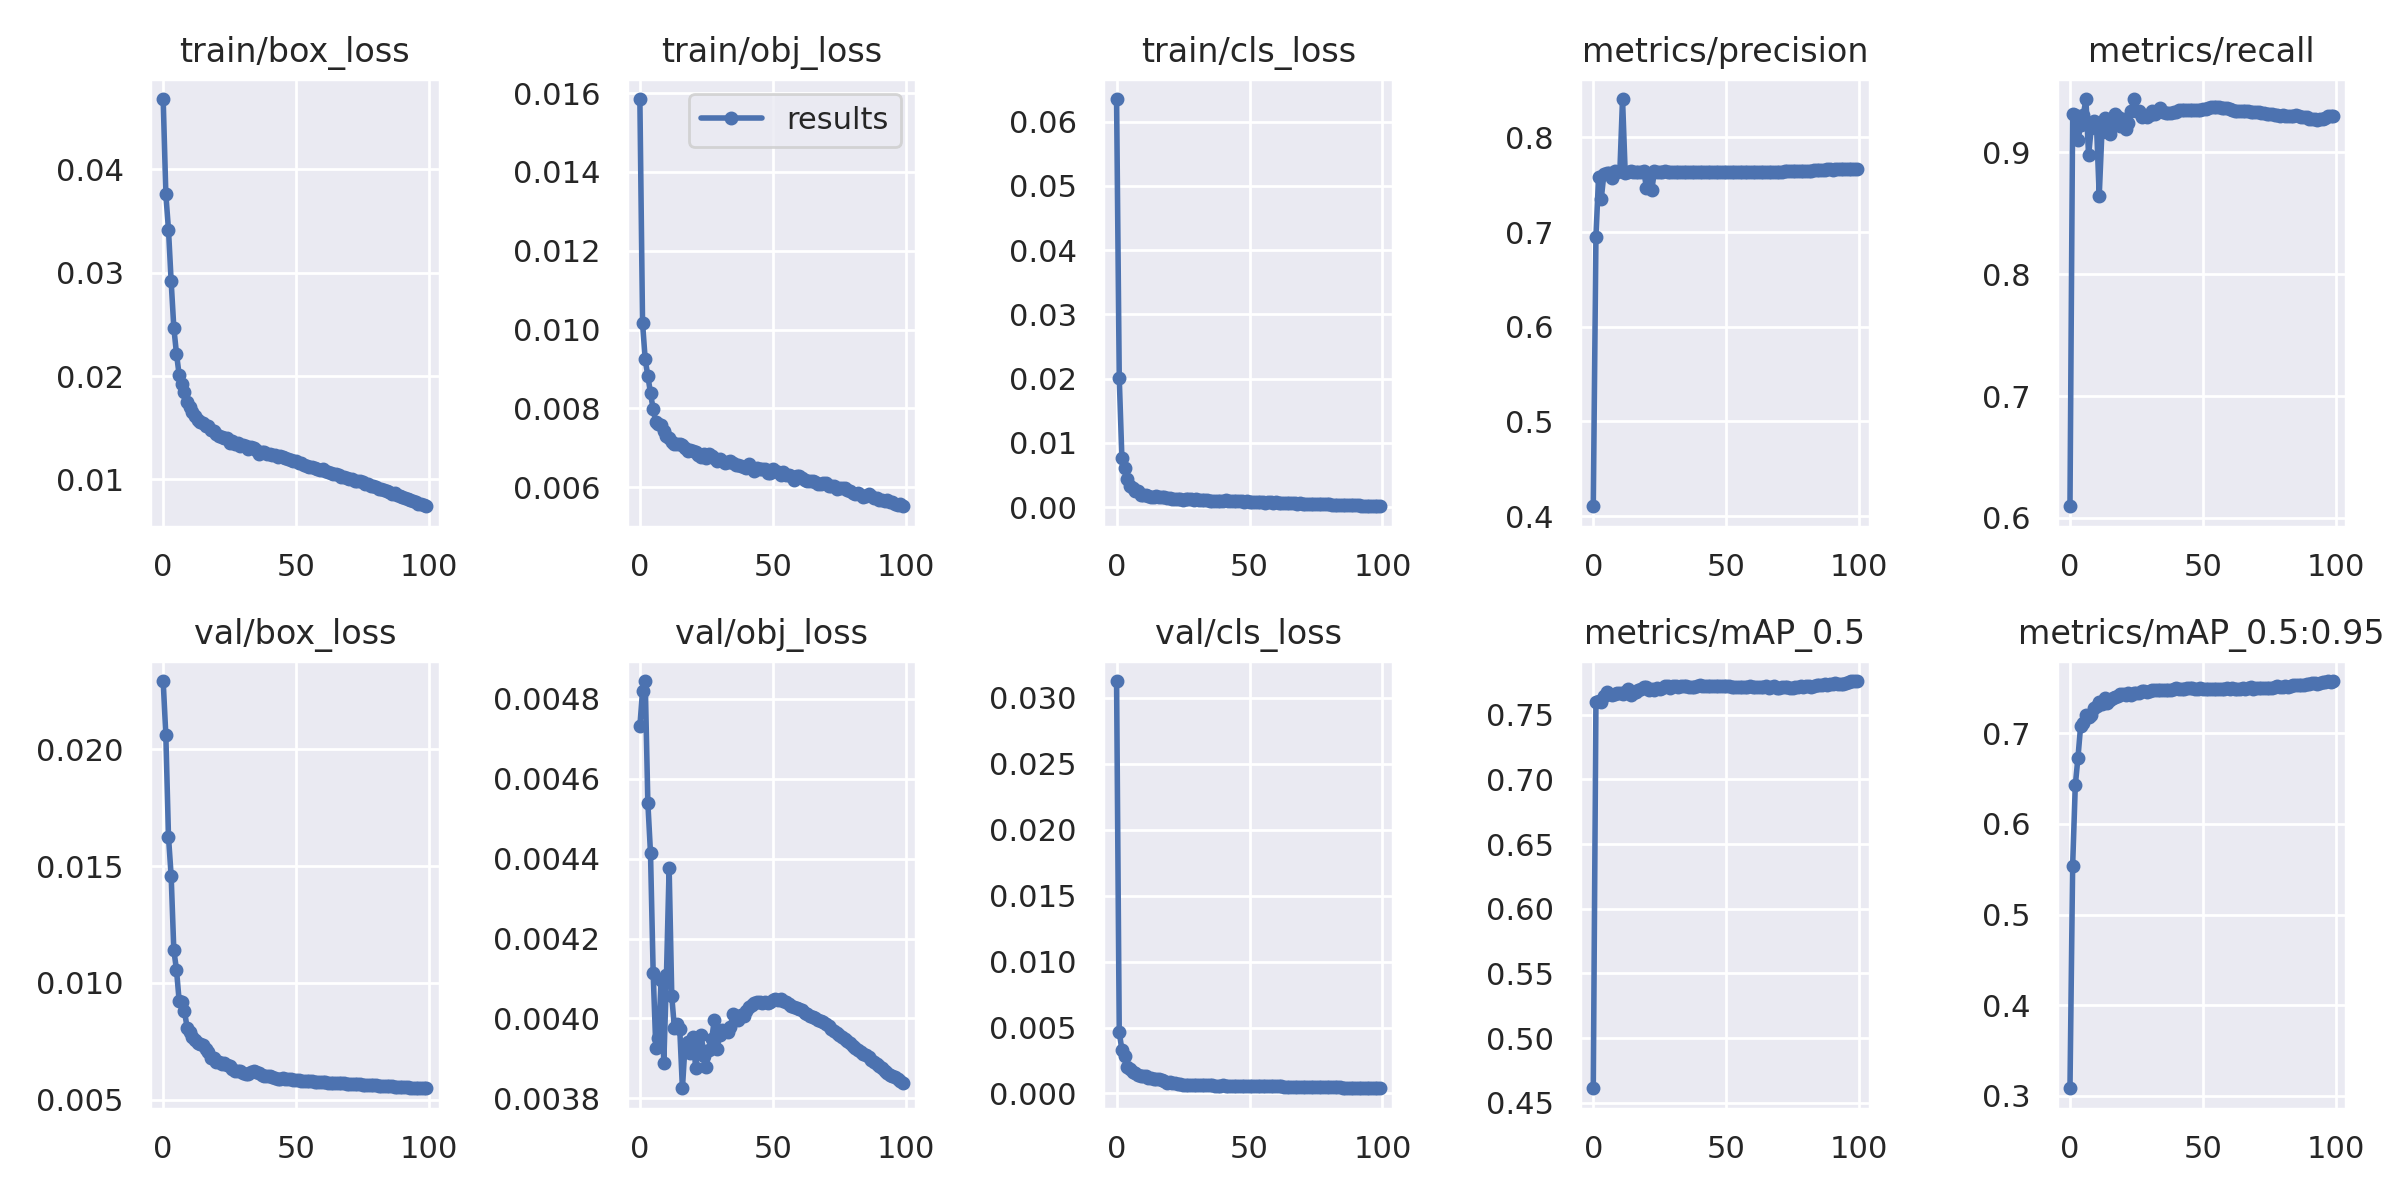

The file beside this chart, header and first rows:
epoch, train/box_loss, train/obj_loss, train/cls_loss, metrics/precision, metrics/recall, metrics/mAP_0.5, metrics/mAP_0.5:0.95, val/box_loss, val/obj_loss, val/cls_loss, x/lr0, x/lr1, x/lr2
0, 0.04681, 0.01585, 0.06352, 0.4105, 0.6096, 0.4612, 0.3083, 0.02291, 0.004732, 0.03129, 0.07002, 0.003331, 0.003331
1, 0.0376, 0.01017, 0.02017, 0.6949, 0.9317, 0.7601, 0.5539, 0.02059, 0.004819, 0.004655, 0.03995, 0.006598, 0.006598
2, 0.03415, 0.009239, 0.007632, 0.7586, 0.9306, 0.7609, 0.6426, 0.01625, 0.004845, 0.003307, 0.009824, 0.0098, 0.0098
3, 0.02916, 0.00882, 0.006037, 0.7354, 0.9097, 0.7602, 0.6732, 0.01458, 0.00454, 0.002847, 0.009703, 0.009703, 0.009703
4, 0.02468, 0.008385, 0.004313, 0.7613, 0.922, 0.7641, 0.7079, 0.01141, 0.004413, 0.002013, 0.009703, 0.009703, 0.009703
5, 0.02217, 0.007973, 0.003323, 0.7621, 0.9305, 0.7675, 0.7114, 0.01057, 0.004114, 0.001859, 0.009604, 0.009604, 0.009604
6, 0.02012, 0.007652, 0.002919, 0.7625, 0.9434, 0.7661, 0.72, 0.009243, 0.003926, 0.001592, 0.009505, 0.009505, 0.009505
7, 0.01926, 0.007604, 0.002484, 0.7574, 0.8974, 0.765, 0.7179, 0.009182, 0.00395, 0.001589, 0.009406, 0.009406, 0.009406
8, 0.01843, 0.007584, 0.002511, 0.7642, 0.92, 0.766, 0.7204, 0.008794, 0.004097, 0.001426, 0.009307, 0.009307, 0.009307
9, 0.01749, 0.007414, 0.001878, 0.764, 0.9253, 0.7667, 0.7285, 0.008096, 0.003888, 0.001331, 0.009208, 0.009208, 0.009208
10, 0.01703, 0.007299, 0.001975, 0.7642, 0.9209, 0.7664, 0.73, 0.007903, 0.004109, 0.001341, 0.009109, 0.009109, 0.009109
11, 0.01656, 0.007253, 0.001881, 0.8406, 0.8644, 0.766, 0.7346, 0.007681, 0.004377, 0.001349, 0.00901, 0.00901, 0.00901
12, 0.01615, 0.007149, 0.001801, 0.7628, 0.9163, 0.7673, 0.732, 0.00755, 0.004055, 0.001173, 0.008911, 0.008911, 0.008911
13, 0.01579, 0.007086, 0.001637, 0.7633, 0.9278, 0.7697, 0.7391, 0.007432, 0.003975, 0.0012, 0.008812, 0.008812, 0.008812
14, 0.01556, 0.007103, 0.001617, 0.7645, 0.9199, 0.7652, 0.7335, 0.007392, 0.003985, 0.001133, 0.008713, 0.008713, 0.008713
15, 0.01546, 0.007098, 0.001782, 0.7636, 0.9147, 0.7665, 0.7369, 0.007344, 0.003973, 0.001106, 0.008614, 0.008614, 0.008614
16, 0.01519, 0.007066, 0.001516, 0.7639, 0.9244, 0.7678, 0.7394, 0.007164, 0.003825, 0.001076, 0.008515, 0.008515, 0.008515
17, 0.01516, 0.006981, 0.001616, 0.7631, 0.9313, 0.7694, 0.7402, 0.007034, 0.003934, 0.0009882, 0.008416, 0.008416, 0.008416
18, 0.0148, 0.006913, 0.001519, 0.7632, 0.9287, 0.7701, 0.7411, 0.006772, 0.00394, 0.0009304, 0.008317, 0.008317, 0.008317
19, 0.0147, 0.006942, 0.001405, 0.7647, 0.9217, 0.7715, 0.7434, 0.006803, 0.003913, 0.0008259, 0.008218, 0.008218, 0.008218
20, 0.01437, 0.006918, 0.001383, 0.7467, 0.9276, 0.7715, 0.7431, 0.006619, 0.003953, 0.0008656, 0.008119, 0.008119, 0.008119
21, 0.01418, 0.006889, 0.001323, 0.7616, 0.919, 0.769, 0.742, 0.006632, 0.003875, 0.0007866, 0.00802, 0.00802, 0.00802
22, 0.01413, 0.006809, 0.001271, 0.7444, 0.9242, 0.7697, 0.7446, 0.006548, 0.003935, 0.000772, 0.007921, 0.007921, 0.007921
23, 0.01401, 0.006774, 0.001292, 0.7646, 0.9335, 0.7694, 0.7429, 0.006575, 0.003959, 0.0007315, 0.007822, 0.007822, 0.007822
24, 0.01398, 0.006846, 0.001283, 0.7633, 0.9437, 0.7705, 0.7451, 0.006477, 0.003906, 0.0007188, 0.007723, 0.007723, 0.007723
25, 0.01356, 0.006733, 0.001111, 0.764, 0.9343, 0.77, 0.7449, 0.006433, 0.003877, 0.0006785, 0.007624, 0.007624, 0.007624
26, 0.01371, 0.006834, 0.001204, 0.7633, 0.9339, 0.771, 0.7446, 0.006319, 0.00392, 0.0006372, 0.007525, 0.007525, 0.007525
27, 0.01346, 0.006791, 0.001245, 0.7644, 0.9292, 0.7722, 0.7466, 0.00622, 0.003949, 0.0006367, 0.007426, 0.007426, 0.007426
28, 0.01347, 0.006737, 0.001236, 0.7634, 0.9309, 0.772, 0.7467, 0.006247, 0.003995, 0.0006658, 0.007327, 0.007327, 0.007327
29, 0.01325, 0.006655, 0.001114, 0.7637, 0.9288, 0.7705, 0.746, 0.006225, 0.003922, 0.0006751, 0.007228, 0.007228, 0.007228
30, 0.01333, 0.006707, 0.001207, 0.7633, 0.9305, 0.7719, 0.7472, 0.006165, 0.003957, 0.0006669, 0.007129, 0.007129, 0.007129
31, 0.01326, 0.006664, 0.001075, 0.7639, 0.9335, 0.7722, 0.7482, 0.006117, 0.00397, 0.0006374, 0.00703, 0.00703, 0.00703
32, 0.01297, 0.006602, 0.001147, 0.7635, 0.9314, 0.7716, 0.7473, 0.006115, 0.003969, 0.0006299, 0.006931, 0.006931, 0.006931
33, 0.01313, 0.006626, 0.001169, 0.7635, 0.9335, 0.7719, 0.7474, 0.006184, 0.003967, 0.0006416, 0.006832, 0.006832, 0.006832
34, 0.01303, 0.006661, 0.001046, 0.7632, 0.9361, 0.7721, 0.7474, 0.006221, 0.003978, 0.0006652, 0.006733, 0.006733, 0.006733
35, 0.01285, 0.00661, 0.001017, 0.7638, 0.933, 0.7719, 0.7479, 0.006204, 0.00401, 0.0006216, 0.006634, 0.006634, 0.006634
36, 0.0125, 0.006564, 0.0009482, 0.7639, 0.9322, 0.7716, 0.748, 0.006142, 0.004001, 0.0006112, 0.006535, 0.006535, 0.006535
37, 0.01263, 0.006554, 0.0009626, 0.7638, 0.9322, 0.7717, 0.7483, 0.006075, 0.003995, 0.000596, 0.006436, 0.006436, 0.006436
38, 0.01261, 0.006527, 0.00103, 0.7636, 0.9318, 0.7716, 0.7483, 0.006039, 0.004008, 0.000586, 0.006337, 0.006337, 0.006337
39, 0.01242, 0.006514, 0.0009497, 0.7637, 0.9327, 0.7723, 0.7492, 0.006028, 0.004005, 0.0005967, 0.006238, 0.006238, 0.006238
40, 0.01247, 0.006488, 0.001025, 0.7633, 0.9327, 0.7728, 0.7499, 0.006005, 0.004018, 0.00061, 0.006139, 0.006139, 0.006139
41, 0.01238, 0.006594, 0.001066, 0.7636, 0.9349, 0.7723, 0.7491, 0.005973, 0.004028, 0.0005972, 0.00604, 0.00604, 0.00604
42, 0.01234, 0.006479, 0.0009662, 0.7635, 0.9349, 0.7722, 0.749, 0.005943, 0.004034, 0.0005904, 0.005941, 0.005941, 0.005941
43, 0.01215, 0.006422, 0.0009107, 0.7634, 0.9349, 0.772, 0.7493, 0.00591, 0.004038, 0.0005852, 0.005842, 0.005842, 0.005842
44, 0.01223, 0.006491, 0.001003, 0.7632, 0.9349, 0.7725, 0.7497, 0.005904, 0.004041, 0.0005774, 0.005743, 0.005743, 0.005743
45, 0.01214, 0.006469, 0.0009039, 0.7634, 0.9349, 0.7723, 0.7499, 0.005919, 0.004042, 0.0005755, 0.005644, 0.005644, 0.005644
46, 0.01202, 0.006465, 0.0008899, 0.7635, 0.9349, 0.772, 0.7495, 0.005914, 0.00404, 0.0005755, 0.005545, 0.005545, 0.005545
47, 0.01195, 0.00645, 0.0009225, 0.7634, 0.9344, 0.7721, 0.7494, 0.005897, 0.00404, 0.0005719, 0.005446, 0.005446, 0.005446
48, 0.01185, 0.006364, 0.0008867, 0.7634, 0.9349, 0.7722, 0.7494, 0.005885, 0.00404, 0.0005682, 0.005347, 0.005347, 0.005347
49, 0.01179, 0.006357, 0.0008925, 0.7633, 0.9349, 0.7724, 0.7496, 0.005869, 0.004041, 0.0005627, 0.005248, 0.005248, 0.005248
50, 0.0118, 0.006452, 0.000838, 0.7634, 0.9352, 0.772, 0.7491, 0.005864, 0.004047, 0.0005574, 0.005149, 0.005149, 0.005149
51, 0.0116, 0.006411, 0.0007985, 0.7634, 0.9353, 0.772, 0.7493, 0.005848, 0.004049, 0.0005538, 0.00505, 0.00505, 0.00505
52, 0.01157, 0.00638, 0.0007867, 0.7634, 0.9364, 0.7714, 0.7488, 0.005827, 0.004046, 0.0005507, 0.004951, 0.004951, 0.004951
53, 0.01142, 0.006304, 0.0007813, 0.7635, 0.9369, 0.7714, 0.749, 0.005811, 0.004048, 0.0005469, 0.004852, 0.004852, 0.004852
54, 0.01126, 0.006375, 0.0007958, 0.7634, 0.9369, 0.7717, 0.7493, 0.005804, 0.004044, 0.0005435, 0.004753, 0.004753, 0.004753
55, 0.01121, 0.006313, 0.0007543, 0.7634, 0.9369, 0.7715, 0.7492, 0.005796, 0.004041, 0.0005418, 0.004654, 0.004654, 0.004654
56, 0.01121, 0.00631, 0.0007245, 0.7636, 0.9374, 0.7715, 0.7492, 0.005788, 0.004036, 0.0005411, 0.004555, 0.004555, 0.004555
57, 0.01109, 0.006271, 0.0007643, 0.7634, 0.9362, 0.7716, 0.7494, 0.005781, 0.004032, 0.0005382, 0.004456, 0.004456, 0.004456
58, 0.01103, 0.006193, 0.0007826, 0.7635, 0.9367, 0.7715, 0.749, 0.005773, 0.004028, 0.0005361, 0.004357, 0.004357, 0.004357
59, 0.01093, 0.006282, 0.0007056, 0.7636, 0.9366, 0.7722, 0.75, 0.005763, 0.004025, 0.0005352, 0.004258, 0.004258, 0.004258
... 40 more rows
